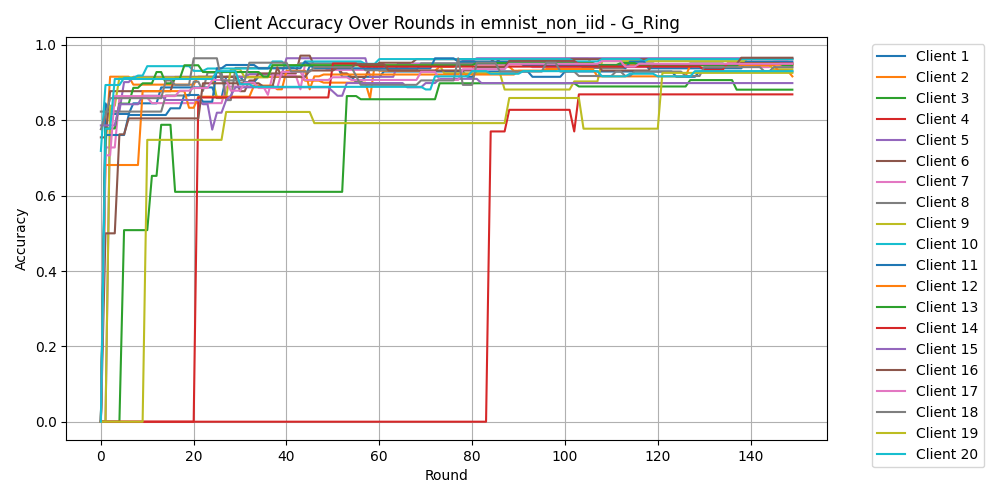

Source data for this figure (header and first rows):
Round, Client 1, Client 2, Client 3, Client 4, Client 5, Client 6, Client 7, Client 8, Client 9, Client 10, Client 11, Client 12, Client 13, Client 14, Client 15, Client 16, Client 17, Client 18, Client 19, Client 20
0, 0.0, 0.0, 0.0, 0.0, 0.0, 0.7547, 0.0, 0.8232, 0.0, 0.7188, 0.0, 0.0, 0.0, 0.0, 0.7865, 0.0, 0.0, 0.7765, 0.0, 0.0
1, 0.8451, 0.7263, 0.0, 0.0, 0.0, 0.7547, 0.7279, 0.8232, 0.0, 0.8938, 0.7611, 0.6814, 0.7784, 0.0, 0.7865, 0.5, 0.7071, 0.8118, 0.0, 0.7778
2, 0.8169, 0.9158, 0.0, 0.0, 0.8239, 0.8774, 0.7279, 0.8232, 0.8387, 0.8938, 0.7611, 0.6814, 0.7784, 0.0, 0.7865, 0.5, 0.7071, 0.8588, 0.0, 0.7778
3, 0.8169, 0.9158, 0.0, 0.0, 0.8239, 0.8774, 0.7279, 0.8232, 0.8387, 0.8938, 0.7611, 0.6814, 0.7784, 0.0, 0.7865, 0.5, 0.8643, 0.8588, 0.0, 0.9097
4, 0.8169, 0.9158, 0.0, 0.0, 0.8239, 0.8774, 0.8603, 0.8232, 0.914, 0.8938, 0.7611, 0.6814, 0.8443, 0.0, 0.8427, 0.7627, 0.8643, 0.8588, 0.0, 0.9097
5, 0.8169, 0.9158, 0.5085, 0.0, 0.9014, 0.8774, 0.8603, 0.8232, 0.914, 0.9125, 0.7611, 0.6814, 0.8443, 0.0, 0.8427, 0.7627, 0.8643, 0.8588, 0.0, 0.9097
6, 0.8169, 0.9158, 0.5085, 0.0, 0.9014, 0.8774, 0.8603, 0.8232, 0.914, 0.9125, 0.8142, 0.6814, 0.8443, 0.0, 0.8427, 0.8051, 0.8643, 0.8588, 0.0, 0.9097
7, 0.8451, 0.8947, 0.5085, 0.0, 0.9155, 0.8774, 0.8603, 0.8232, 0.914, 0.9125, 0.8142, 0.6814, 0.8862, 0.0, 0.8427, 0.8051, 0.8643, 0.8588, 0.0, 0.9097
8, 0.8451, 0.8947, 0.5085, 0.0, 0.9155, 0.8774, 0.8603, 0.8232, 0.914, 0.9187, 0.8142, 0.6814, 0.8862, 0.0, 0.8427, 0.8051, 0.8643, 0.8588, 0.0, 0.9097
9, 0.8451, 0.8947, 0.5085, 0.0, 0.9155, 0.8774, 0.8603, 0.8232, 0.914, 0.9187, 0.8142, 0.8775, 0.8982, 0.0, 0.8652, 0.8051, 0.8643, 0.8588, 0.0, 0.9097
10, 0.8451, 0.8947, 0.5085, 0.0, 0.9155, 0.8774, 0.8603, 0.8232, 0.914, 0.9437, 0.8142, 0.8775, 0.8982, 0.0, 0.8652, 0.8051, 0.8643, 0.8588, 0.7481, 0.9097
11, 0.8451, 0.8947, 0.6525, 0.0, 0.9155, 0.8774, 0.8456, 0.8232, 0.914, 0.9437, 0.8142, 0.8775, 0.8982, 0.0, 0.8652, 0.8051, 0.8643, 0.8588, 0.7481, 0.9097
12, 0.8451, 0.8947, 0.6525, 0.0, 0.9155, 0.8774, 0.8456, 0.8232, 0.914, 0.9437, 0.8142, 0.8775, 0.9281, 0.0, 0.8652, 0.8051, 0.8643, 0.8588, 0.7481, 0.9097
13, 0.8873, 0.8947, 0.7881, 0.0, 0.9155, 0.8774, 0.8456, 0.8232, 0.914, 0.9437, 0.8142, 0.8775, 0.9281, 0.0, 0.8652, 0.8051, 0.8643, 0.8588, 0.7481, 0.9097
14, 0.8873, 0.8947, 0.7881, 0.0, 0.9155, 0.8774, 0.8456, 0.8659, 0.914, 0.9437, 0.8142, 0.8775, 0.8982, 0.0, 0.8539, 0.8051, 0.8643, 0.9059, 0.7481, 0.9097
15, 0.8873, 0.8947, 0.7881, 0.0, 0.9155, 0.8774, 0.8456, 0.8659, 0.914, 0.9437, 0.8319, 0.8775, 0.8982, 0.0, 0.8539, 0.8051, 0.8643, 0.9059, 0.7481, 0.9097
16, 0.8873, 0.8947, 0.6102, 0.0, 0.9155, 0.9151, 0.8456, 0.8659, 0.914, 0.9437, 0.8319, 0.8775, 0.9102, 0.0, 0.8539, 0.8051, 0.8643, 0.8941, 0.7481, 0.9097
17, 0.8873, 0.8947, 0.6102, 0.0, 0.9155, 0.9151, 0.8456, 0.8659, 0.914, 0.9437, 0.8319, 0.8775, 0.9102, 0.0, 0.8539, 0.8051, 0.8786, 0.8941, 0.7481, 0.9097
18, 0.8873, 0.8947, 0.6102, 0.0, 0.9155, 0.9151, 0.8456, 0.8659, 0.914, 0.9437, 0.8673, 0.8775, 0.9461, 0.0, 0.8539, 0.8051, 0.8786, 0.8941, 0.7481, 0.9097
19, 0.8873, 0.8947, 0.6102, 0.0, 0.9155, 0.9151, 0.8456, 0.8659, 0.914, 0.9437, 0.8673, 0.8333, 0.9461, 0.0, 0.8539, 0.8051, 0.8786, 0.8941, 0.7481, 0.9097
20, 0.8873, 0.8947, 0.6102, 0.0, 0.9155, 0.9151, 0.8456, 0.9024, 0.914, 0.9313, 0.8673, 0.8333, 0.9461, 0.0, 0.8539, 0.8051, 0.8857, 0.9647, 0.7481, 0.9097
21, 0.8873, 0.9158, 0.6102, 0.0, 0.9155, 0.9151, 0.8456, 0.9024, 0.914, 0.9313, 0.8673, 0.8627, 0.9461, 0.8607, 0.8539, 0.8051, 0.8857, 0.9647, 0.7481, 0.9097
22, 0.8873, 0.9158, 0.6102, 0.0, 0.9155, 0.9151, 0.8456, 0.878, 0.914, 0.9313, 0.8496, 0.8627, 0.9281, 0.8607, 0.8427, 0.8983, 0.8857, 0.9647, 0.7481, 0.9097
23, 0.8873, 0.9158, 0.6102, 0.0, 0.9155, 0.9151, 0.8456, 0.9268, 0.914, 0.9375, 0.8496, 0.8627, 0.9281, 0.8607, 0.8427, 0.8983, 0.8857, 0.9647, 0.7481, 0.9097
24, 0.8873, 0.9158, 0.6102, 0.0, 0.9155, 0.9151, 0.8456, 0.9268, 0.914, 0.9375, 0.8496, 0.8627, 0.9281, 0.8607, 0.7753, 0.8983, 0.9071, 0.9647, 0.7481, 0.9097
25, 0.8592, 0.9158, 0.6102, 0.0, 0.9155, 0.9151, 0.8456, 0.9268, 0.8602, 0.9375, 0.9381, 0.8627, 0.9281, 0.8607, 0.8202, 0.8983, 0.9071, 0.9647, 0.7481, 0.9306
26, 0.8592, 0.9158, 0.6102, 0.0, 0.9155, 0.9151, 0.8456, 0.9268, 0.8602, 0.9375, 0.9381, 0.8627, 0.9281, 0.8607, 0.8202, 0.8983, 0.9071, 0.9059, 0.7481, 0.9306
27, 0.9155, 0.9158, 0.6102, 0.0, 0.9155, 0.9151, 0.8897, 0.8537, 0.8602, 0.9375, 0.9469, 0.8627, 0.9281, 0.8607, 0.8539, 0.8983, 0.9071, 0.9059, 0.8222, 0.9306
28, 0.9155, 0.9158, 0.6102, 0.0, 0.9155, 0.9151, 0.8897, 0.8537, 0.9355, 0.9375, 0.9469, 0.8627, 0.9281, 0.8607, 0.8652, 0.8983, 0.8786, 0.9059, 0.8222, 0.9306
29, 0.9155, 0.9158, 0.6102, 0.0, 0.9155, 0.9151, 0.8897, 0.939, 0.9355, 0.9375, 0.9469, 0.8627, 0.9281, 0.8607, 0.8876, 0.8983, 0.8786, 0.9059, 0.8222, 0.9306
30, 0.9155, 0.9158, 0.6102, 0.0, 0.9155, 0.8774, 0.8897, 0.939, 0.9355, 0.9375, 0.9469, 0.8627, 0.9281, 0.8607, 0.8876, 0.8983, 0.8786, 0.9059, 0.8222, 0.8958
31, 0.9014, 0.9158, 0.6102, 0.0, 0.9155, 0.8774, 0.8897, 0.939, 0.914, 0.9375, 0.9469, 0.8627, 0.9281, 0.8607, 0.8876, 0.8983, 0.9, 0.9059, 0.8222, 0.8958
32, 0.9014, 0.9158, 0.6102, 0.0, 0.9225, 0.9057, 0.8897, 0.939, 0.914, 0.9375, 0.9469, 0.8627, 0.9281, 0.8607, 0.8876, 0.8983, 0.9, 0.9529, 0.8222, 0.8958
33, 0.9014, 0.9158, 0.6102, 0.0, 0.9225, 0.9057, 0.8897, 0.939, 0.914, 0.9375, 0.9469, 0.8922, 0.9281, 0.8607, 0.8876, 0.8983, 0.9, 0.9529, 0.8222, 0.8889
34, 0.9155, 0.9158, 0.6102, 0.0, 0.9225, 0.9245, 0.8897, 0.939, 0.914, 0.9375, 0.9381, 0.8922, 0.9281, 0.8607, 0.8876, 0.8983, 0.8857, 0.9529, 0.8222, 0.8889
35, 0.9155, 0.9158, 0.6102, 0.0, 0.9225, 0.9245, 0.8897, 0.939, 0.914, 0.9375, 0.9381, 0.8922, 0.9162, 0.8607, 0.8876, 0.8898, 0.8857, 0.9529, 0.8222, 0.8889
36, 0.9155, 0.9158, 0.6102, 0.0, 0.9225, 0.9245, 0.8676, 0.939, 0.914, 0.9375, 0.9381, 0.8922, 0.9162, 0.8607, 0.8876, 0.8898, 0.8857, 0.9529, 0.8222, 0.8889
37, 0.9155, 0.9158, 0.6102, 0.0, 0.9225, 0.9245, 0.9191, 0.939, 0.9462, 0.9563, 0.9381, 0.8922, 0.9461, 0.8607, 0.8876, 0.8898, 0.8857, 0.9529, 0.8222, 0.8889
38, 0.9155, 0.9158, 0.6102, 0.0, 0.9225, 0.9245, 0.9191, 0.939, 0.9462, 0.9563, 0.9381, 0.8824, 0.9461, 0.8607, 0.8876, 0.9407, 0.8857, 0.9529, 0.8222, 0.8889
39, 0.9155, 0.9158, 0.6102, 0.0, 0.9225, 0.9245, 0.9191, 0.939, 0.9462, 0.9563, 0.9381, 0.8824, 0.9461, 0.8607, 0.8876, 0.9153, 0.9286, 0.9529, 0.8222, 0.8889
40, 0.9155, 0.9158, 0.6102, 0.0, 0.9648, 0.9245, 0.9191, 0.939, 0.9462, 0.9437, 0.9381, 0.9314, 0.9461, 0.8607, 0.8876, 0.9153, 0.9286, 0.9529, 0.8222, 0.8889
41, 0.9155, 0.9158, 0.6102, 0.0, 0.9648, 0.9245, 0.9191, 0.939, 0.9462, 0.9437, 0.9381, 0.9314, 0.9461, 0.8607, 0.8876, 0.9153, 0.9286, 0.9294, 0.8222, 0.8889
42, 0.9155, 0.9158, 0.6102, 0.0, 0.9648, 0.9245, 0.9191, 0.9451, 0.9462, 0.9437, 0.9381, 0.9314, 0.9461, 0.8607, 0.8876, 0.9153, 0.9286, 0.9294, 0.8222, 0.8889
43, 0.9155, 0.9158, 0.6102, 0.0, 0.9648, 0.9717, 0.8824, 0.9512, 0.9462, 0.9437, 0.9381, 0.9314, 0.9461, 0.8607, 0.8876, 0.9153, 0.9286, 0.9294, 0.8222, 0.8889
44, 0.9155, 0.9053, 0.6102, 0.0, 0.9648, 0.9717, 0.9485, 0.9512, 0.9462, 0.9563, 0.9558, 0.9314, 0.9461, 0.8607, 0.8876, 0.9153, 0.9071, 0.9294, 0.8222, 0.8889
45, 0.9437, 0.9053, 0.6102, 0.0, 0.9648, 0.9717, 0.9485, 0.9512, 0.9462, 0.9563, 0.9469, 0.8824, 0.9461, 0.8607, 0.8876, 0.9322, 0.9071, 0.9294, 0.8222, 0.8889
46, 0.9437, 0.9053, 0.6102, 0.0, 0.9648, 0.9434, 0.9412, 0.9512, 0.9462, 0.9563, 0.9381, 0.9167, 0.9461, 0.8607, 0.8876, 0.9322, 0.9071, 0.9412, 0.7926, 0.8889
47, 0.9437, 0.9053, 0.6102, 0.0, 0.9648, 0.9434, 0.9412, 0.9512, 0.9462, 0.9563, 0.9381, 0.9167, 0.9461, 0.8607, 0.8876, 0.9322, 0.9071, 0.9412, 0.7926, 0.8889
48, 0.9437, 0.9, 0.6102, 0.0, 0.9648, 0.9434, 0.9412, 0.9512, 0.9462, 0.9563, 0.9381, 0.9216, 0.9461, 0.8607, 0.8876, 0.9322, 0.9071, 0.9412, 0.7926, 0.8889
49, 0.9437, 0.9, 0.6102, 0.0, 0.9648, 0.9434, 0.9338, 0.9512, 0.9462, 0.9563, 0.9381, 0.9216, 0.9461, 0.8607, 0.8876, 0.9322, 0.9071, 0.9412, 0.7926, 0.8889
50, 0.9437, 0.9, 0.6102, 0.0, 0.9648, 0.9434, 0.9338, 0.9512, 0.9462, 0.9563, 0.9381, 0.9216, 0.9461, 0.9508, 0.8764, 0.9322, 0.9143, 0.9412, 0.7926, 0.8889
51, 0.9437, 0.9, 0.6102, 0.0, 0.9648, 0.9434, 0.9338, 0.9512, 0.9462, 0.9563, 0.9381, 0.9216, 0.9461, 0.9508, 0.8652, 0.9407, 0.9143, 0.9412, 0.7926, 0.8889
52, 0.9155, 0.9, 0.6102, 0.0, 0.9648, 0.9245, 0.9338, 0.9512, 0.9462, 0.9563, 0.9381, 0.9216, 0.9461, 0.9508, 0.8652, 0.9407, 0.9143, 0.9412, 0.7926, 0.8889
53, 0.9155, 0.9, 0.8644, 0.0, 0.9648, 0.9245, 0.9338, 0.9512, 0.9462, 0.9563, 0.9381, 0.9216, 0.9461, 0.9508, 0.8989, 0.9407, 0.9143, 0.9412, 0.7926, 0.8889
54, 0.9155, 0.9, 0.8644, 0.0, 0.9648, 0.9151, 0.9338, 0.9512, 0.9462, 0.9563, 0.9381, 0.9216, 0.9461, 0.9508, 0.8989, 0.9407, 0.9071, 0.9412, 0.7926, 0.8889
55, 0.9014, 0.9, 0.8644, 0.0, 0.9648, 0.9151, 0.9338, 0.9512, 0.9462, 0.9563, 0.9381, 0.9216, 0.9461, 0.9508, 0.8989, 0.9492, 0.9071, 0.9176, 0.7926, 0.8889
56, 0.9014, 0.9, 0.8559, 0.0, 0.9648, 0.9151, 0.9338, 0.9512, 0.9462, 0.9563, 0.9381, 0.9216, 0.9461, 0.9426, 0.8989, 0.9492, 0.9071, 0.8941, 0.7926, 0.8889
57, 0.9155, 0.9, 0.8559, 0.0, 0.9648, 0.9151, 0.9338, 0.9329, 0.9462, 0.95, 0.9381, 0.9216, 0.9461, 0.9426, 0.8989, 0.9492, 0.9071, 0.8941, 0.7926, 0.8889
58, 0.9155, 0.8579, 0.8559, 0.0, 0.9155, 0.9434, 0.9338, 0.9329, 0.9462, 0.95, 0.9381, 0.9216, 0.9461, 0.9426, 0.8989, 0.9492, 0.9071, 0.8941, 0.7926, 0.8889
59, 0.9155, 0.9474, 0.8559, 0.0, 0.9155, 0.9434, 0.9338, 0.9329, 0.9462, 0.95, 0.9381, 0.9216, 0.9461, 0.9426, 0.8989, 0.9492, 0.9071, 0.8941, 0.7926, 0.8889
... 90 more rows
